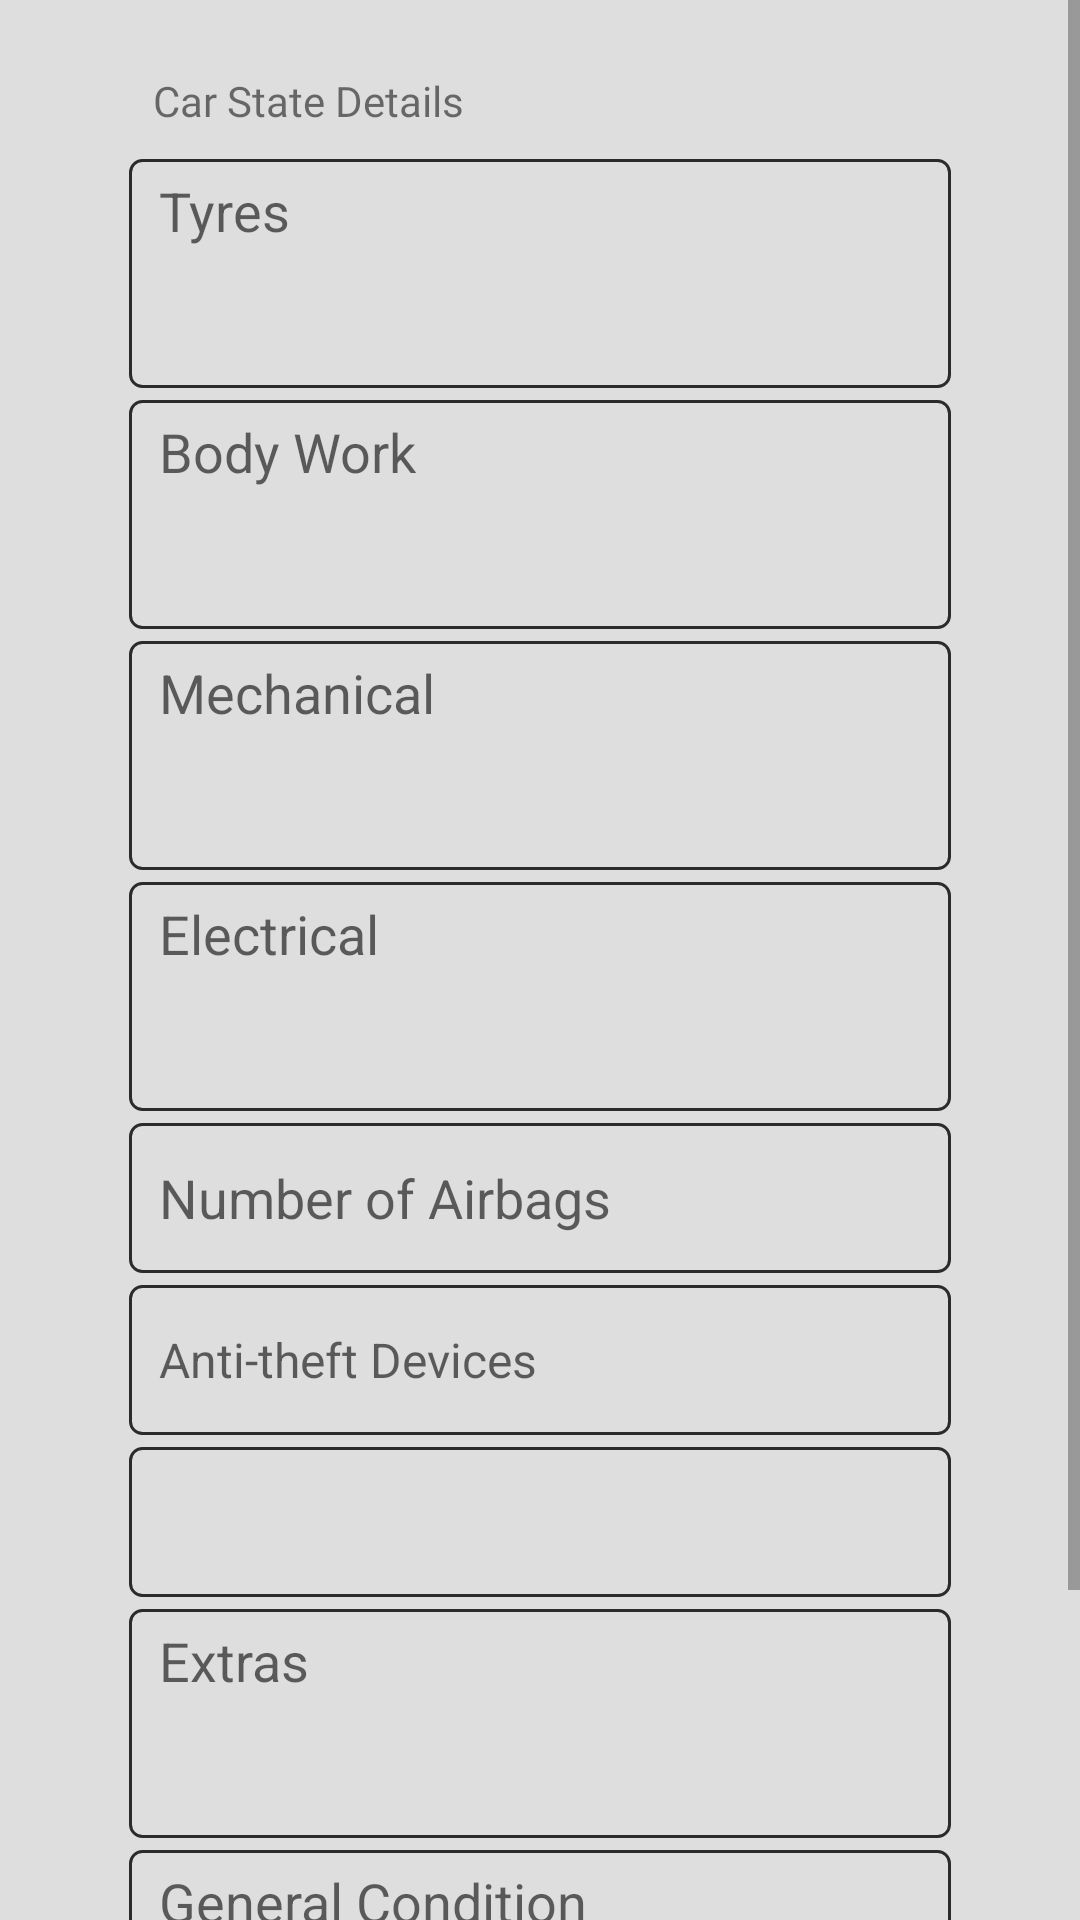

The Android layout XML behind this screen, and the referenced resources:
<!-- AndroidManifest.xml: application theme AppTheme -->
<!-- res/layout/fragment_car_state.xml -->
<?xml version="1.0" encoding="utf-8"?>
<ScrollView xmlns:android="http://schemas.android.com/apk/res/android"
    xmlns:app="http://schemas.android.com/apk/res-auto"
    xmlns:tools="http://schemas.android.com/tools"
    android:background="@color/colorBackGround"
    android:layout_width="match_parent"
    android:fillViewport="true"
    android:layout_height="match_parent"
    tools:context=".ClientDetailsFragment">

    <androidx.constraintlayout.widget.ConstraintLayout
        android:layout_width="match_parent"
        android:layout_height="wrap_content">

        <androidx.constraintlayout.widget.Guideline
            android:id="@+id/guideline"
            android:layout_width="wrap_content"
            android:layout_height="wrap_content"
            android:orientation="vertical"
            app:layout_constraintGuide_begin="35dp" />

        <androidx.constraintlayout.widget.Guideline
            android:id="@+id/guidelineRight"
            android:layout_width="wrap_content"
            android:layout_height="wrap_content"
            android:orientation="vertical"
            app:layout_constraintGuide_end="35dp" />


        <TextView
            android:id="@+id/text_slogan"
            android:layout_width="wrap_content"
            android:layout_height="wrap_content"
            android:layout_marginStart="16dp"
            android:layout_marginTop="24dp"
            android:fontFamily="@font/montserrat"
            android:text="@string/car_state_details"
            app:layout_constraintStart_toStartOf="@+id/guideline"
            app:layout_constraintTop_toTopOf="parent" />

        <EditText
            android:id="@+id/et_tyres"
            android:layout_width="0dp"
            android:padding="5dp"
            android:layout_marginStart="8dp"
            android:layout_marginEnd="8dp"
            android:paddingStart="10dp"
            android:layout_marginTop="10dp"
            android:paddingEnd="10dp"
            android:background="@drawable/multiline_edit_text_background"
            android:layout_height="wrap_content"
            android:ems="10"
            android:minLines="3"
            android:hint="@string/tyres"
            android:gravity="start|top"
            android:inputType="textMultiLine"
            app:layout_constraintEnd_toStartOf="@+id/guidelineRight"
            app:layout_constraintStart_toStartOf="@+id/guideline"
            app:layout_constraintTop_toBottomOf="@+id/text_slogan"
            android:autofillHints="" />

        <EditText
            android:id="@+id/et_body_work"
            android:layout_width="0dp"
            android:padding="5dp"
            android:layout_marginStart="8dp"
            android:layout_marginEnd="8dp"
            android:paddingStart="10dp"
            android:layout_marginTop="4dp"
            android:paddingEnd="10dp"
            android:background="@drawable/multiline_edit_text_background"
            android:layout_height="wrap_content"
            android:ems="10"
            android:minLines="3"
            android:hint="@string/body_work"
            android:gravity="start|top"
            android:inputType="textMultiLine"
            app:layout_constraintEnd_toStartOf="@+id/guidelineRight"
            app:layout_constraintStart_toStartOf="@+id/guideline"
            app:layout_constraintTop_toBottomOf="@+id/et_tyres"
            android:autofillHints="" />

        <EditText
            android:id="@+id/et_mechanical"
            android:layout_width="0dp"
            android:padding="5dp"
            android:paddingStart="10dp"
            android:layout_marginTop="4dp"
            android:paddingEnd="10dp"
            android:background="@drawable/multiline_edit_text_background"
            android:layout_height="wrap_content"
            android:layout_marginStart="8dp"
            android:layout_marginEnd="8dp"
            android:ems="10"
            android:minLines="3"
            android:hint="@string/mechanical"
            android:gravity="start|top"
            android:inputType="textMultiLine"
            app:layout_constraintEnd_toStartOf="@+id/guidelineRight"
            app:layout_constraintStart_toStartOf="@+id/guideline"
            app:layout_constraintTop_toBottomOf="@+id/et_body_work"
            android:autofillHints="" />

        <EditText
            android:id="@+id/et_electrical"
            android:layout_width="0dp"
            android:padding="5dp"
            android:paddingStart="10dp"
            android:layout_marginTop="4dp"
            android:layout_marginStart="8dp"
            android:layout_marginEnd="8dp"
            android:paddingEnd="10dp"
            android:background="@drawable/multiline_edit_text_background"
            android:layout_height="wrap_content"
            android:ems="10"
            android:minLines="3"
            android:hint="@string/electrical"
            android:gravity="start|top"
            android:inputType="textMultiLine"
            app:layout_constraintEnd_toStartOf="@+id/guidelineRight"
            app:layout_constraintStart_toStartOf="@+id/guideline"
            app:layout_constraintTop_toBottomOf="@+id/et_mechanical"
            android:autofillHints="" />

        <EditText
            android:id="@+id/et_airbags"
            android:layout_width="0dp"
            android:layout_height="50dp"
            android:layout_marginStart="8dp"
            android:layout_marginEnd="8dp"
            android:padding="10dp"
            android:layout_marginTop="4dp"
            android:inputType="number"
            android:background="@drawable/multiline_edit_text_background"
            android:hint="@string/number_of_airbags"
            app:layout_constraintTop_toBottomOf="@id/et_electrical"
            app:layout_constraintEnd_toStartOf="@+id/guidelineRight"
            app:layout_constraintStart_toStartOf="@+id/guideline"
            android:autofillHints="" />

        <EditText
            android:id="@+id/et_extras"
            android:layout_width="0dp"
            android:padding="5dp"
            android:paddingStart="10dp"
            android:layout_marginTop="4dp"
            android:layout_marginStart="8dp"
            android:layout_marginEnd="8dp"
            android:paddingEnd="10dp"
            android:background="@drawable/multiline_edit_text_background"
            android:layout_height="wrap_content"
            android:ems="10"
            android:minLines="3"
            android:hint="@string/extras"
            android:gravity="start|top"
            android:inputType="textMultiLine"
            app:layout_constraintEnd_toStartOf="@+id/guidelineRight"
            app:layout_constraintStart_toStartOf="@+id/guideline"
            app:layout_constraintTop_toBottomOf="@+id/lights_error"
            android:autofillHints="" />

        <TextView
            android:layout_width="0dp"
            android:id="@+id/et_anti_theft"
            android:layout_marginStart="8dp"
            android:layout_marginEnd="8dp"
            android:hint="@string/anti_theft_devices"
            android:layout_height="50dp"
            android:background="@drawable/multiline_edit_text_background"
            android:layout_marginTop="4dp"
            android:textSize="16sp"
            android:gravity="center_vertical"
            android:paddingStart="10dp"
            android:paddingEnd="10dp"
            app:layout_constraintTop_toBottomOf="@+id/et_airbags"
            app:layout_constraintEnd_toStartOf="@+id/guidelineRight"
            app:layout_constraintStart_toStartOf="@+id/guideline" />

        <Spinner
            android:layout_width="0dp"
            android:id="@+id/et_lights"
            android:layout_height="50dp"
            android:layout_marginStart="8dp"
            android:layout_marginEnd="8dp"
            android:background="@drawable/multiline_edit_text_background"
            android:layout_marginTop="4dp"
            android:paddingStart="10dp"
            android:paddingEnd="10dp"
            app:layout_constraintTop_toBottomOf="@+id/et_anti_theft"
            app:layout_constraintEnd_toStartOf="@+id/guidelineRight"
            app:layout_constraintStart_toStartOf="@+id/guideline" />


        <TextView
            android:layout_width="0dp"
            android:layout_height="wrap_content"
            android:id="@+id/lights_error"
            android:textSize="12sp"
            android:visibility="gone"
            android:textColor="@color/design_default_color_error"
            android:padding="10dp"
            android:text="@string/error"
            app:layout_constraintTop_toBottomOf="@+id/et_lights"
            app:layout_constraintEnd_toStartOf="@+id/guidelineRight"
            app:layout_constraintStart_toStartOf="@+id/guideline" />

        <EditText
            android:id="@+id/et_general_condition"
            android:layout_width="0dp"
            android:padding="5dp"
            android:paddingStart="10dp"
            android:layout_marginTop="4dp"
            android:layout_marginStart="8dp"
            android:layout_marginEnd="8dp"
            android:paddingEnd="10dp"
            android:background="@drawable/multiline_edit_text_background"
            android:layout_height="wrap_content"
            android:ems="10"
            android:minLines="3"
            android:hint="@string/general_condition"
            android:gravity="start|top"
            android:inputType="textMultiLine"
            app:layout_constraintEnd_toStartOf="@+id/guidelineRight"
            app:layout_constraintStart_toStartOf="@+id/guideline"
            app:layout_constraintTop_toBottomOf="@+id/et_extras"
            android:autofillHints="" />


        <Button
            android:id="@+id/buttonNext"
            android:layout_width="0dp"
            android:layout_height="wrap_content"
            android:layout_marginStart="32dp"
            android:layout_marginTop="32dp"
            android:layout_marginEnd="32dp"
            android:background="@drawable/bg_button"
            android:fontFamily="@font/montserrat_bold"
            android:text="@string/next"
            android:textColor="@color/colorWhite"
            android:textSize="16sp"
            app:layout_constraintEnd_toStartOf="@+id/guidelineRight"
            app:layout_constraintStart_toStartOf="@+id/guideline"
            app:layout_constraintTop_toBottomOf="@+id/et_general_condition" />


    </androidx.constraintlayout.widget.ConstraintLayout>
</ScrollView>
<!-- resources referenced by this layout -->
<resources>
  <color name="colorBackGround">#DFDEDE</color>
  <color name="colorWhite">#FFFFFF</color>
  <!-- drawable bg_button (drawable) -->
  <?xml version="1.0" encoding="utf-8"?>
  <selector xmlns:android="http://schemas.android.com/apk/res/android">
      
      <item>
          <shape>
              <solid android:color="@color/colorPrimary"/>
              <stroke android:color="@color/colorPrimary" android:width="2dp"/>
              <corners android:radius="5dp" />
          </shape>
      </item>
  </selector>
  <!-- drawable multiline_edit_text_background (drawable) -->
  <?xml version="1.0" encoding="utf-8"?>
  <selector xmlns:android="http://schemas.android.com/apk/res/android">
  
      <item android:state_focused="true" android:state_enabled="true">
          <shape android:shape="rectangle">
              <solid android:color="@color/colorTransparent"/>
              <corners android:radius="4dp"/>
              <stroke android:color="@color/colorBlack" android:width="1.5dp"/>
          </shape>
      </item>
  
      <item android:state_enabled="true">
          <shape android:shape="rectangle">
              <solid android:color="@color/colorTransparent"/>
              <corners android:radius="4dp"/>
              <stroke android:color="@color/colorGrey" android:width="1dp"/>
          </shape>
      </item>
  </selector>
  <string name="anti_theft_devices">Anti-theft Devices</string>
  <string name="body_work">Body Work</string>
  <string name="car_state_details">Car State Details</string>
  <string name="electrical">Electrical</string>
  <string name="error">ERROR</string>
  <string name="extras">Extras</string>
  <string name="general_condition">General Condition</string>
  <string name="mechanical">Mechanical</string>
  <string name="next">Next</string>
  <string name="number_of_airbags">Number of Airbags</string>
  <string name="tyres">Tyres</string>
  <style name="AppTheme" parent="Theme.MaterialComponents.Light.NoActionBar.Bridge">
          
          <item name="colorPrimary">@color/colorPrimary</item>
          <item name="colorPrimaryDark">@color/colorPrimaryDark</item>
          <item name="colorAccent">@color/colorAccent</item>
      </style>
  <color name="colorPrimary">#C43C3B</color>
  <color name="colorTransparent">#00FFFFFF</color>
  <color name="colorBlack">#000</color>
  <color name="colorGrey">#2B2B2B</color>
  <color name="colorPrimaryDark">#8F2F2E</color>
  <color name="colorAccent">#C43C3B</color>
</resources>
